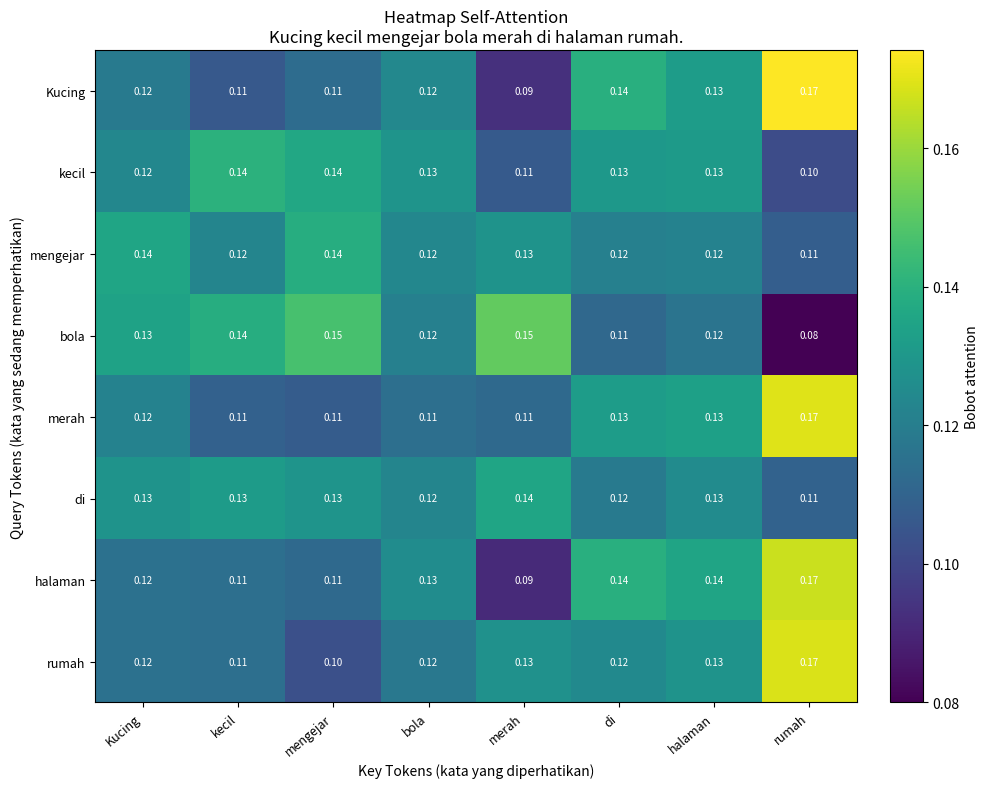

This chart was generated by the following Python code:
import numpy as np
import matplotlib
matplotlib.use("Agg")
import matplotlib.pyplot as plt

np.random.seed(42)


def softmax(x, axis=-1):
    """Mengubah skor menjadi bobot probabilitas secara stabil."""
    x_shifted = x - np.max(x, axis=axis, keepdims=True)
    exp_x = np.exp(x_shifted)
    return exp_x / np.sum(exp_x, axis=axis, keepdims=True)


def scaled_dot_product_attention(Q, K, V, mask=None):
    """Menghitung Attention(Q,K,V) = softmax(QK^T/sqrt(d_k)) V."""
    d_k = Q.shape[-1]
    scores = Q @ K.T
    scaled_scores = scores / np.sqrt(d_k)

    if mask is not None:
        scaled_scores = np.where(mask == 1, -1e9, scaled_scores)

    weights = softmax(scaled_scores, axis=-1)
    output = weights @ V
    return output, weights


def create_causal_mask(seq_len):
    """Mencegah token melihat token-token di masa depan."""
    return np.triu(np.ones((seq_len, seq_len)), k=1)


def run_sentence_experiment():
    sentence = "Kucing kecil mengejar bola merah di halaman rumah."
    tokens = ["Kucing", "kecil", "mengejar", "bola", "merah", "di", "halaman", "rumah"]
    seq_len = len(tokens)
    d_model = 8

    # Representasi sintetis untuk demonstrasi mekanisme attention.
    # Ini bukan embedding bahasa Indonesia hasil pelatihan model.
    rng = np.random.default_rng(42)
    embeddings = rng.normal(0, 0.5, size=(seq_len, d_model))
    W_q = rng.normal(0, 0.35, size=(d_model, d_model))
    W_k = rng.normal(0, 0.35, size=(d_model, d_model))
    W_v = rng.normal(0, 0.35, size=(d_model, d_model))

    Q = embeddings @ W_q
    K = embeddings @ W_k
    V = embeddings @ W_v

    output, attention = scaled_dot_product_attention(Q, K, V)

    # Cari bobot terbesar selain diagonal (agar fokus pada relasi antarkata berbeda).
    attention_off_diagonal = attention.copy()
    np.fill_diagonal(attention_off_diagonal, -1.0)
    q_idx, k_idx = np.unravel_index(np.argmax(attention_off_diagonal), attention_off_diagonal.shape)
    max_weight = attention_off_diagonal[q_idx, k_idx]

    print("=" * 68)
    print("EKSPERIMEN SELF-ATTENTION")
    print("Kalimat:", sentence)
    print("Jumlah kata:", seq_len)
    print("\nMatriks bobot attention (baris=Query, kolom=Key):")
    print(np.array2string(attention, precision=4, suppress_small=True))
    print(
        f"\nBobot antarkata terbesar: Query '{tokens[q_idx]}' -> "
        f"Key '{tokens[k_idx]}' = {max_weight:.4f} ({max_weight*100:.2f}%)"
    )
    print("Catatan: bobot ini berasal dari representasi sintetis acak, bukan model bahasa terlatih.")
    print("Bentuk output kontekstual:", output.shape)

    fig, ax = plt.subplots(figsize=(10, 8), dpi=220)
    image = ax.imshow(attention, cmap="viridis", aspect="auto")
    fig.colorbar(image, ax=ax, fraction=0.046, pad=0.04, label="Bobot attention")
    ax.set_xticks(range(seq_len))
    ax.set_yticks(range(seq_len))
    ax.set_xticklabels(tokens, rotation=40, ha="right", fontsize=9)
    ax.set_yticklabels(tokens, fontsize=9)
    ax.set_xlabel("Key Tokens (kata yang diperhatikan)")
    ax.set_ylabel("Query Tokens (kata yang sedang memperhatikan)")
    ax.set_title("Heatmap Self-Attention\nKucing kecil mengejar bola merah di halaman rumah.")
    for i in range(seq_len):
        for j in range(seq_len):
            ax.text(j, i, f"{attention[i, j]:.2f}", ha="center", va="center",
                    fontsize=7, color="white" if attention[i, j] < 0.45 else "black")
    fig.tight_layout()
    output_image = "attention_heatmap_kucing.png"
    fig.savefig(output_image, bbox_inches="tight")
    plt.close(fig)
    print(f"\nHeatmap berhasil disimpan: {output_image}")
    return tokens, attention, (tokens[q_idx], tokens[k_idx], float(max_weight))


def demo_causal_mask():
    tokens = ["Saya", "sedang", "belajar", "AI"]
    mask = create_causal_mask(len(tokens))
    scores = np.zeros((len(tokens), len(tokens)))
    masked_scores = np.where(mask == 1, -1e9, scores)
    weights = softmax(masked_scores, axis=-1)
    print("\nContoh causal mask (1 = dilarang melihat token masa depan):")
    print(mask.astype(int))
    print("Bobot setelah mask (bagian kanan diagonal menjadi 0):")
    print(np.array2string(weights, precision=2, suppress_small=True))


if __name__ == "__main__":
    run_sentence_experiment()
    demo_causal_mask()
